3-way image classification set "Private" from GitHub (Slade-99/Deep_Learning); label vocabulary: abnormal, normal, pneumonia.

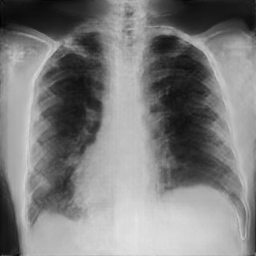
Label: pneumonia

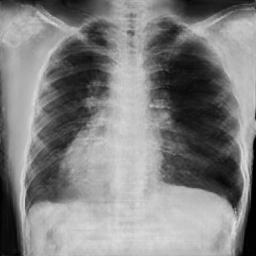
Label: pneumonia

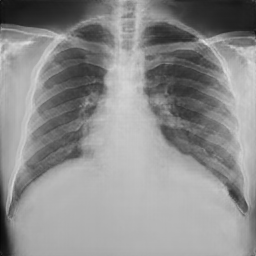
Label: normal

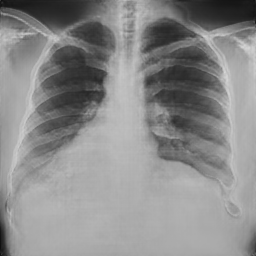
Label: normal

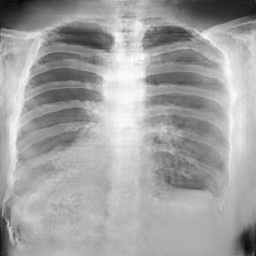
Label: normal

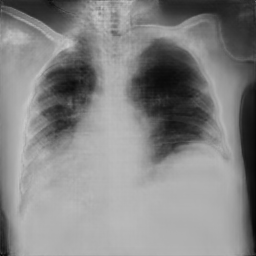
Label: pneumonia
